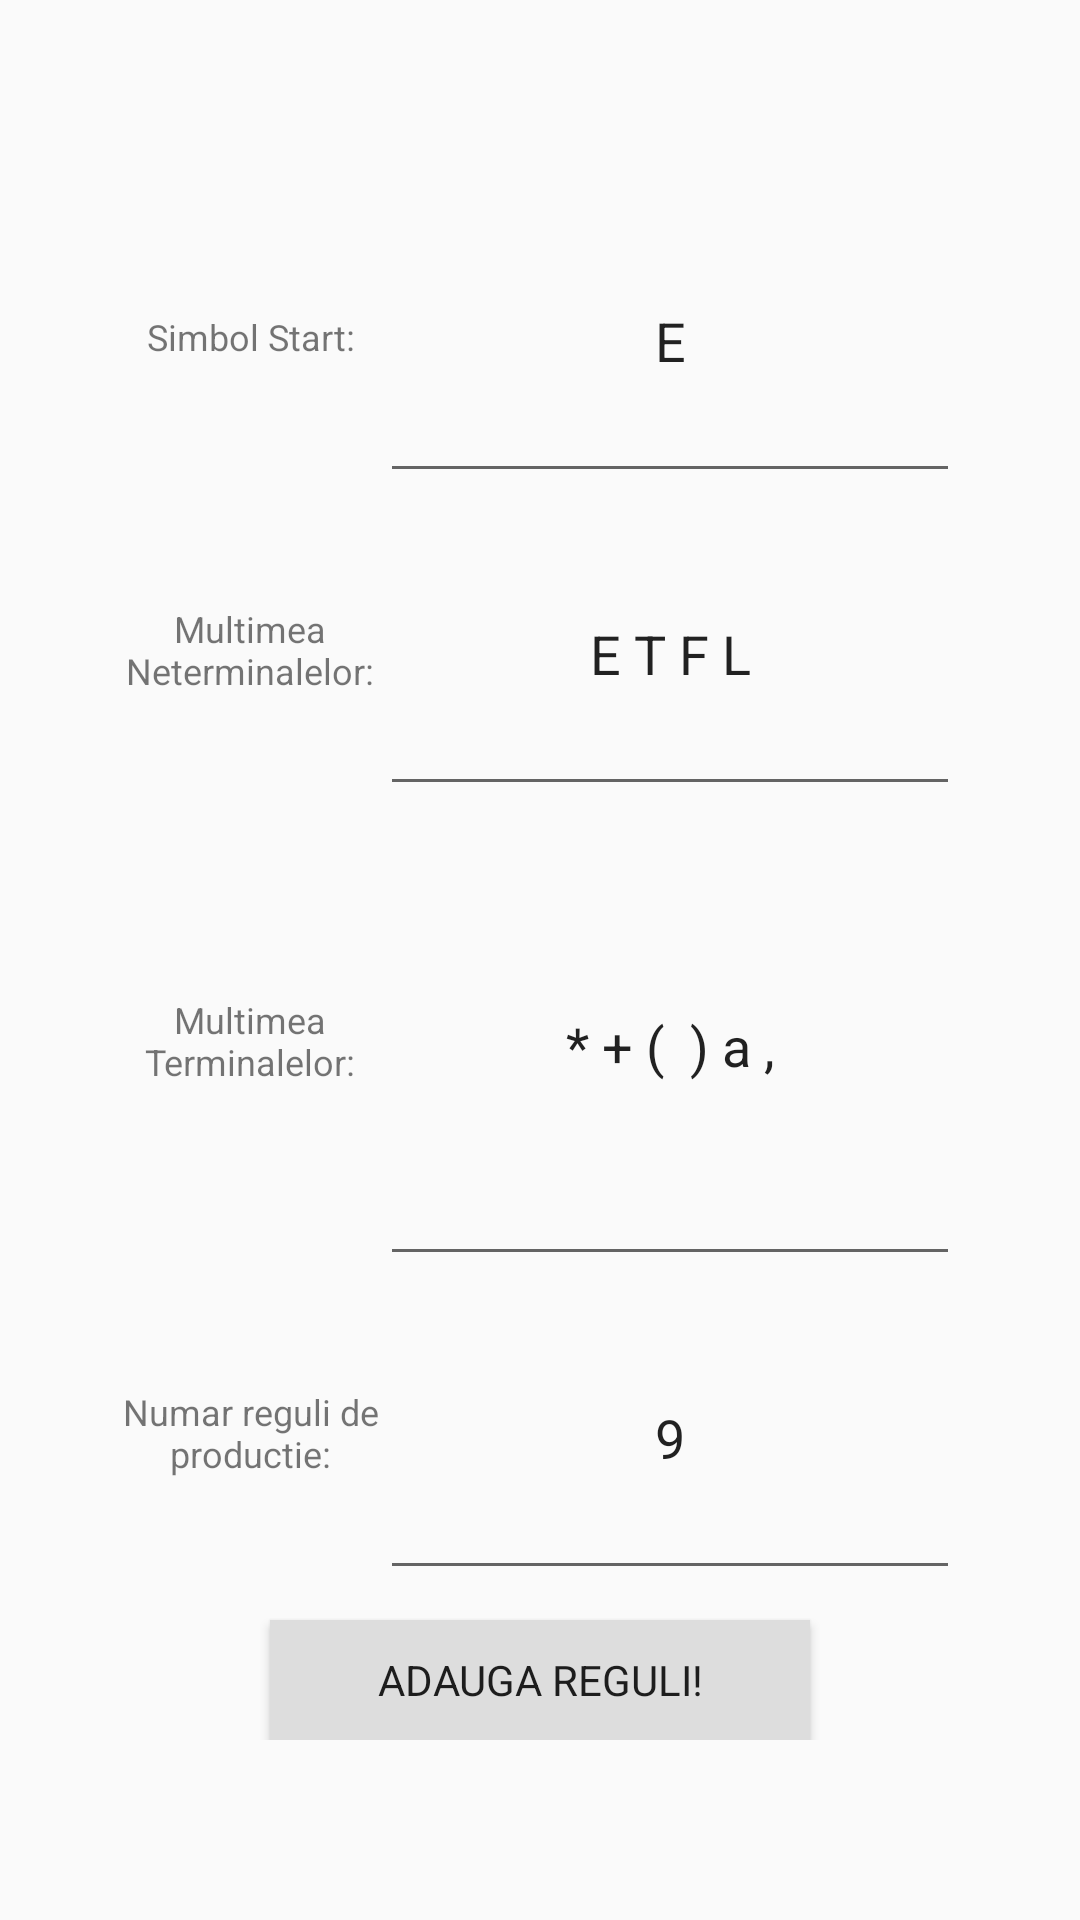

The Android layout XML behind this screen, and the referenced resources:
<!-- AndroidManifest.xml: application theme AppTheme -->
<!-- res/layout/activity_main.xml -->
<?xml version="1.0" encoding="utf-8"?>
<RelativeLayout xmlns:android="http://schemas.android.com/apk/res/android"
    xmlns:app="http://schemas.android.com/apk/res-auto"
    xmlns:tools="http://schemas.android.com/tools"
    android:layout_width="match_parent"
    android:layout_height="match_parent"
    tools:context=".Activities.MainActivity">

    <LinearLayout
        android:layout_width="match_parent"
        android:layout_gravity="center_vertical"
        android:orientation="vertical"
        android:layout_height="match_parent"
        android:layout_marginVertical="60dp"
        android:layout_marginHorizontal="40dp">

    <LinearLayout
        android:layout_width="match_parent"
        android:layout_weight="1"
        android:gravity="center"
        android:layout_height="0dp">
        <TextView
            android:layout_width="0dp"
            android:layout_height="match_parent"
            android:layout_weight="0.45"
            android:gravity="center"
            android:textSize="12dp"
            android:text="Simbol Start:"/>
        <EditText
            android:id="@+id/boxStart"
            android:layout_width="0dp"
            android:layout_height="match_parent"
            android:layout_weight="1"
            android:hint="S"
            android:text="E"
            android:gravity="center"
            />
    </LinearLayout>
    <LinearLayout
        android:layout_width="match_parent"
        android:layout_weight="1"
        android:gravity="center"
        android:layout_height="0dp">

        <TextView
            android:layout_width="0dp"
            android:layout_height="match_parent"
            android:layout_weight="0.45"
            android:gravity="center"
            android:textSize="12dp"
            android:text="Multimea Neterminalelor:"/>
        <EditText
            android:id="@+id/boxVn"
            android:inputType="textCapCharacters"
            android:layout_width="0dp"
            android:layout_height="match_parent"
            android:layout_weight="1"
            android:hint="Vn"
            android:text="E T F L"
            android:gravity="center"
            />

    </LinearLayout>
    <LinearLayout
        android:layout_width="match_parent"
        android:layout_weight="1.5"
        android:gravity="center"
        android:layout_height="0dp">
        <TextView
            android:layout_width="0dp"
            android:layout_height="match_parent"
            android:layout_weight="0.45"
            android:gravity="center"
            android:textSize="12dp"
            android:text="Multimea Terminalelor:"/>
        <EditText
            android:id="@+id/boxSigma"
            android:inputType="textMultiLine"
            android:layout_width="0dp"
            android:layout_height="match_parent"
            android:layout_weight="1"
            android:hint="Σ"
            android:lines="5"

            android:text="* + (  ) a ,"
            android:gravity="center"
            />
    </LinearLayout>
    <LinearLayout
        android:layout_width="match_parent"
        android:layout_weight="1"
        android:gravity="center"
        android:layout_height="0dp">
        <TextView
            android:layout_width="0dp"
            android:layout_height="match_parent"
            android:layout_weight="0.45"
            android:gravity="center"
            android:textSize="12dp"
            android:text="Numar reguli de productie:"/>
        <EditText
            android:id="@+id/boxNumarP"
            android:inputType="number"
            android:layout_width="0dp"

            android:layout_height="match_parent"
            android:layout_weight="1"
            android:hint="7?"
            android:text="9"
            android:gravity="center"
            />
    </LinearLayout>
<Button
    android:id="@+id/adaugaBtn"
    android:layout_marginTop="10dp"
    android:layout_width="match_parent"
    android:layout_marginHorizontal="50dp"
    android:background="#dddddd"
    android:fontFamily="sans-serif"
    android:layout_height="40dp"
    android:text="Adauga Reguli!"/>

</LinearLayout>

</RelativeLayout>
<!-- resources referenced by this layout -->
<resources>
  <style name="AppTheme" parent="Theme.AppCompat.Light.DarkActionBar">
          
          <item name="colorPrimary">@color/colorPrimary</item>
          <item name="colorPrimaryDark">@color/colorPrimaryDark</item>
          <item name="colorAccent">@color/colorAccent</item>
      </style>
  <color name="colorPrimary">#000</color>
  <color name="colorPrimaryDark">#dddddd</color>
  <color name="colorAccent">#3db462</color>
</resources>
